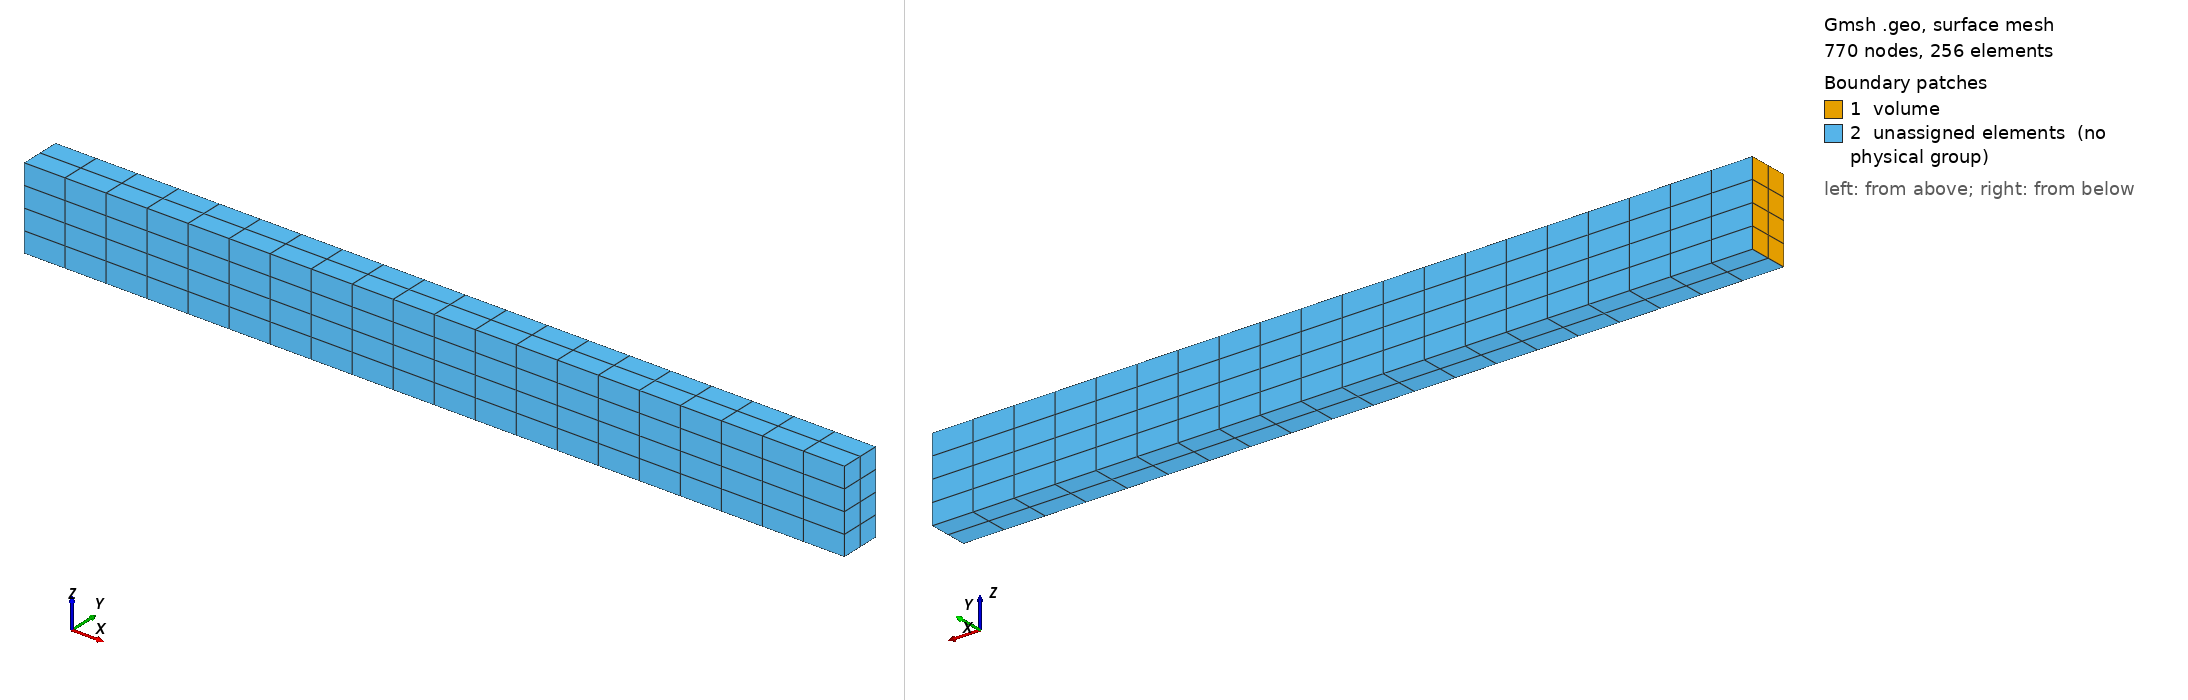

Gmsh geometry script, surface-meshed: 770 nodes, 256 surface elements. Boundary patches (legend numbers): 1 volume, 2 unassigned elements (no physical group). Left view from above one corner, right view from below the opposite corner. Legend entries are the model's physical surfaces; 'unassigned elements' are surfaces in no physical group. The drawing asked Gmsh for element sizes between 1% and 20% of the model's largest extent; the script's own settings can give other sizes.

=== rectangular_beam.geo (drawn) ===
SetFactory("OpenCASCADE");
b = 0.05;
h = 0.1;
l = 1;
Box(1) = {0,0,0, l, b, h};

Transfinite Curve {2, 4, 6, 8} = 2+1;
Transfinite Curve {3, 1, 7, 5} = 4+1;
Transfinite Curve {11, 12, 9, 10} = 20+1;

Transfinite Surface "*";
Transfinite Volume "*";

Physical Surface("volume") = {1};
Physical Volume("left") = {1};

Mesh.RecombineAll = 1;
Mesh.ElementOrder = 2;
Mesh.SecondOrderIncomplete = 1;
